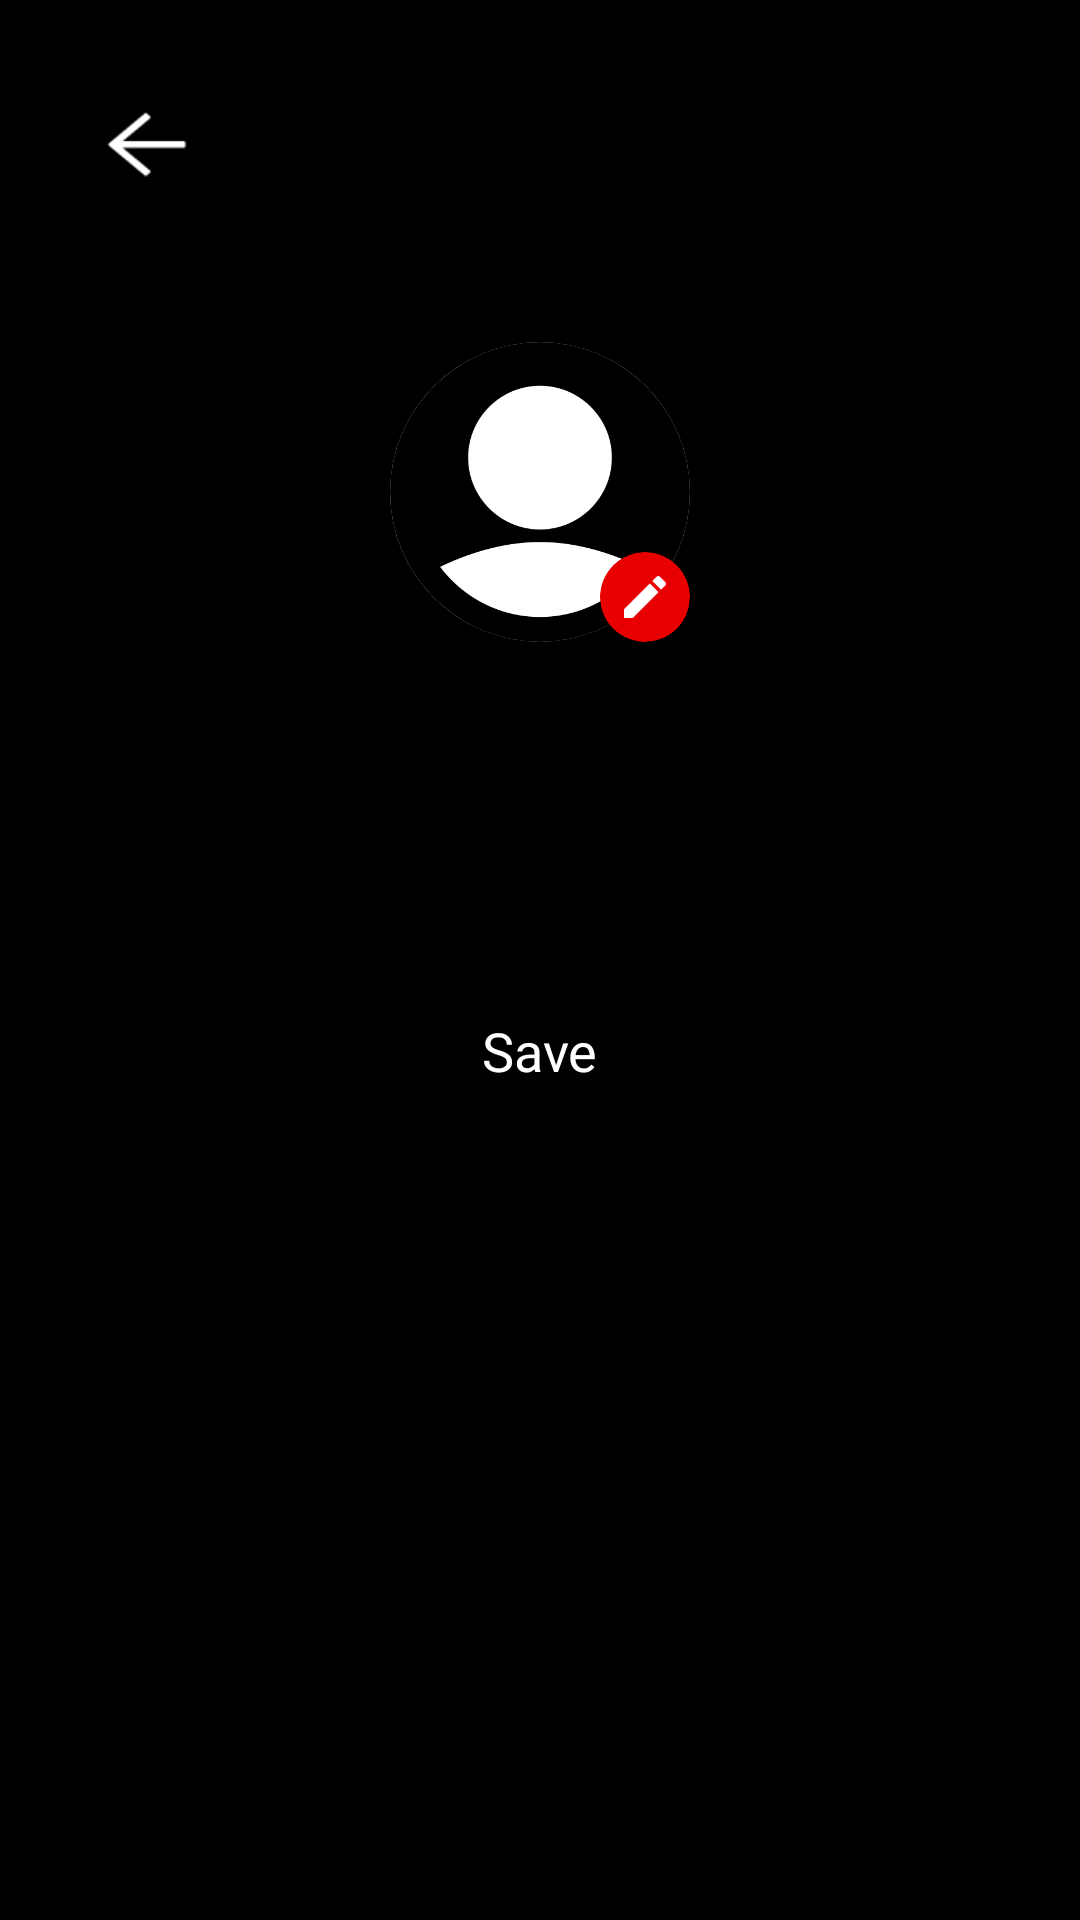

This screen was rendered from an Android layout file. Write that file and the resources it references.
<!-- AndroidManifest.xml: application theme AppTheme -->
<!-- res/layout/activity_edit_profile.xml -->
<?xml version="1.0" encoding="utf-8"?>
<LinearLayout xmlns:android="http://schemas.android.com/apk/res/android"
    xmlns:app="http://schemas.android.com/apk/res-auto"
    xmlns:tools="http://schemas.android.com/tools"
    android:layout_width="match_parent"
    android:layout_height="match_parent"
    android:background="@color/colorBlack"
    android:orientation="vertical"
    tools:context=".activities.ComicDetailActivity">

    <ImageView
        android:id="@+id/iv_back"
        android:layout_width="50dp"
        android:layout_height="50dp"
        android:layout_margin="24dp"
        android:padding="8dp"
        android:src="@drawable/ic_action_back"
        android:tint="@color/colorWhite" />

    <ScrollView
        android:layout_width="match_parent"
        android:layout_height="wrap_content"
        android:layout_marginTop="16dp">

        <LinearLayout
            android:layout_width="match_parent"
            android:layout_height="wrap_content"
            android:layout_gravity="center"
            android:orientation="vertical">

            <RelativeLayout
                android:layout_width="100dp"
                android:layout_height="100dp"
                android:layout_gravity="center">

                <androidx.cardview.widget.CardView
                    android:layout_width="100dp"
                    android:layout_height="100dp"
                    app:cardCornerRadius="50dp">

                    <ImageView
                        android:id="@+id/iv_user_image"
                        android:layout_width="match_parent"
                        android:layout_height="match_parent"
                        android:scaleType="centerCrop"
                        android:src="@drawable/user_placeholder" />

                </androidx.cardview.widget.CardView>

                <androidx.cardview.widget.CardView
                    android:id="@+id/iv_edit"
                    android:layout_width="wrap_content"
                    android:layout_height="wrap_content"
                    android:layout_alignParentRight="true"
                    android:layout_alignParentBottom="true"
                    app:cardBackgroundColor="@color/colorPrimary"
                    app:cardCornerRadius="15dp">

                    <ImageView
                        android:layout_width="30dp"
                        android:layout_height="30dp"
                        android:padding="8dp"
                        android:scaleType="centerCrop"
                        android:src="@drawable/ic_edit_photo" />

                </androidx.cardview.widget.CardView>

            </RelativeLayout>

            <EditText
                android:id="@+id/tv_user_name"
                android:layout_width="match_parent"
                android:layout_height="wrap_content"
                android:layout_gravity="center"
                android:layout_marginTop="16dp"
                android:cursorVisible="true"
                android:fontFamily="@font/thai_sans_neue_extra_bold"
                android:gravity="center"
                android:textColor="@color/colorWhite"
                android:textCursorDrawable="@color/colorWhite"
                android:textSize="22sp" />

            <LinearLayout
                android:id="@+id/rl_save"
                android:layout_width="wrap_content"
                android:layout_height="50dp"
                android:layout_gravity="center"
                android:layout_marginTop="50dp"
                android:background="@drawable/laguange_button_shape"
                android:backgroundTint="@color/colorPrimary"
                android:gravity="center"
                android:orientation="horizontal"
                android:paddingStart="16dp"
                android:paddingEnd="24dp">

                <TextView
                    android:id="@+id/tv_price"
                    android:layout_width="wrap_content"
                    android:layout_height="wrap_content"
                    android:layout_gravity="center"
                    android:layout_marginStart="8dp"
                    android:fontFamily="@font/segoe_ui_bold"
                    android:includeFontPadding="false"
                    android:text="Save"
                    android:textColor="@color/colorWhite"
                    android:textSize="18sp" />

            </LinearLayout>

        </LinearLayout>

    </ScrollView>

</LinearLayout>
<!-- resources referenced by this layout -->
<resources>
  <color name="colorBlack">#000000</color>
  <color name="colorPrimary">#e80000</color>
  <color name="colorWhite">#FFFFFF</color>
  <!-- drawable ic_action_back: png bitmap (drawable, 684 bytes) -->
  <!-- drawable ic_edit_photo: png bitmap (drawable, 580 bytes) -->
  <!-- drawable user_placeholder: png bitmap (drawable, 12671 bytes) -->
  <style name="AppTheme" parent="Theme.AppCompat.Light.NoActionBar">
          
          <item name="colorPrimary">@color/colorPrimary</item>
          <item name="colorPrimaryDark">@color/colorPrimaryDark</item>
          <item name="colorAccent">@color/colorAccent</item>
          <item name="android:windowBackground">@drawable/screen_bg</item>
      </style>
  <color name="colorPrimaryDark">#e80000</color>
  <color name="colorAccent">#000000</color>
  <!-- drawable screen_bg (drawable) -->
  <?xml version="1.0" encoding="utf-8"?>
  <shape xmlns:android="http://schemas.android.com/apk/res/android">
      <gradient
          android:startColor="@color/colorPrimary"
          android:endColor="@color/colorPrimaryEndGradient"
          android:angle="270"/>
  </shape>
  <color name="colorPrimaryEndGradient">#740000</color>
</resources>
